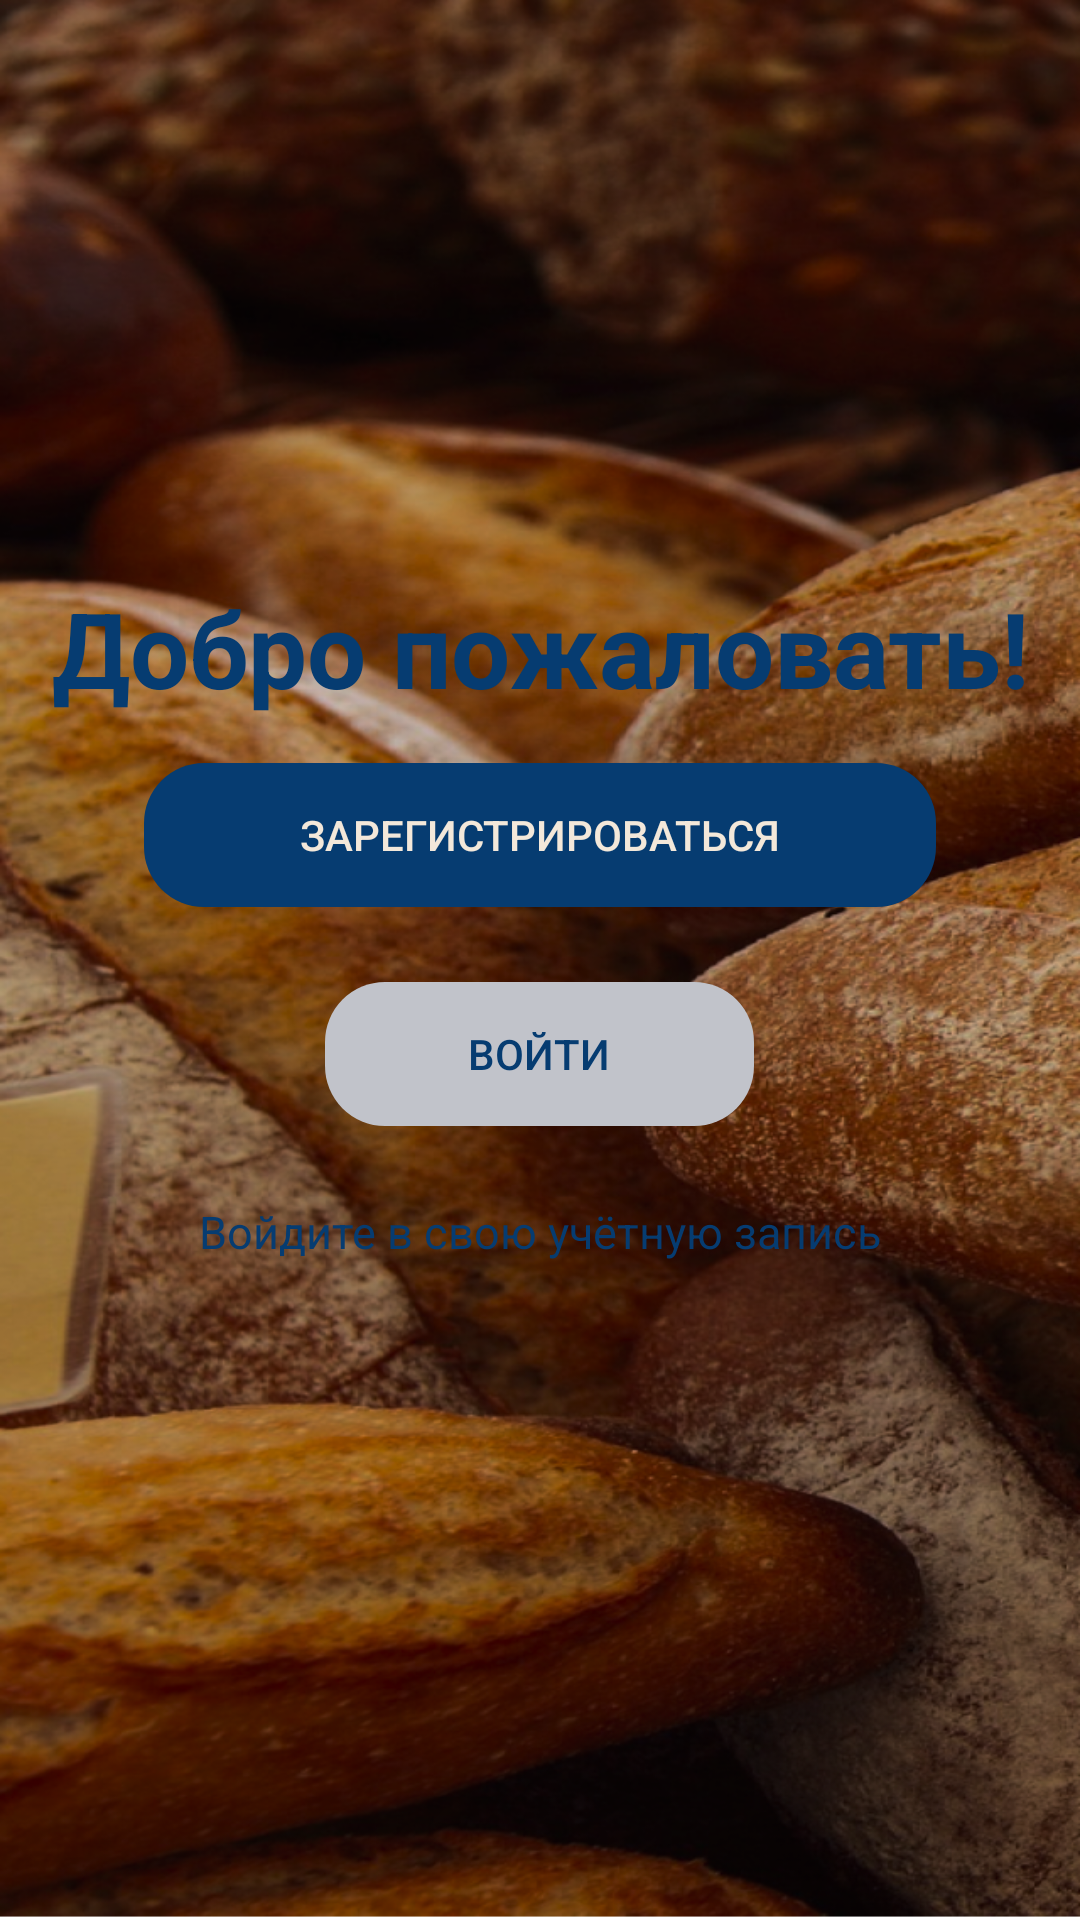

Write the Android layout XML for this screen, with the resource values it uses.
<!-- AndroidManifest.xml: application theme Theme.KursovayaBread -->
<!-- res/layout/activity_main.xml -->
<?xml version="1.0" encoding="utf-8"?>
<RelativeLayout xmlns:android="http://schemas.android.com/apk/res/android"
    xmlns:app="http://schemas.android.com/apk/res-auto"
    xmlns:tools="http://schemas.android.com/tools"
    android:id="@+id/root_element"
    android:layout_width="match_parent"
    android:layout_height="match_parent"
    android:background="@drawable/background"
    android:fontFamily="@font/raleway_dots"
    tools:context=".MainActivity">
        <TextView
            android:layout_above="@+id/buttons"
            android:layout_width="wrap_content"
            android:layout_height="wrap_content"
            android:text="Добро пожаловать!"
            android:gravity="center"
            android:textAlignment="center"
            android:textStyle="bold"
            android:textColor="#063C71"
            android:textSize="35sp"
            android:layout_centerHorizontal="true" />

    <TextView
        android:layout_below="@+id/buttons"
        android:layout_width="wrap_content"
        android:layout_height="wrap_content"
        android:layout_centerHorizontal="true"
        android:text="Войдите в свою учётную запись"
        android:textAlignment="center"
        android:textColor="#063C71"
        android:textSize="15sp" />

    <LinearLayout
        android:id="@+id/buttons"
        android:layout_width="match_parent"
        android:layout_height="wrap_content"
        android:layout_centerInParent="true"
        android:layout_marginStart="15dp"
        android:layout_marginTop="15dp"
        android:layout_marginEnd="15dp"
        android:layout_marginBottom="15dp"
        android:gravity="center"
        android:orientation="vertical"
        android:weightSum="2">

        <Button
            android:id="@+id/btnRegister"
            android:layout_width="264dp"
            android:layout_height="wrap_content"
            android:layout_marginBottom="25dp"
            android:background="@drawable/btn_register"
            android:text="Зарегистрироваться"
            android:textColor="@color/text_w"
            app:backgroundTint="#063C71" />

        <Button
            android:id="@+id/btnSignIn"
            android:layout_width="143dp"
            android:layout_height="wrap_content"
            android:layout_marginBottom="10dp"
            android:background="@drawable/btn_sign_in"
            android:text="Войти"
            android:textColor="#063C71"
            app:backgroundTint="#C1C3CA" />
    </LinearLayout>
</RelativeLayout>
<!-- resources referenced by this layout -->
<resources>
  <color name="text_w">#F3E8DA</color>
  <!-- drawable background: png bitmap (drawable, 474505 bytes) -->
  <!-- drawable btn_register (drawable-v24) -->
  <?xml version="1.0" encoding="utf-8"?>
  <ripple xmlns:android="http://schemas.android.com/apk/res/android"
      android:color="#A86618">
      <item>
          <shape android:shape="rectangle">
              <corners android:radius="20dp" />
          </shape>
      </item>
  </ripple>
  <!-- drawable btn_sign_in (drawable-v24) -->
  <?xml version="1.0" encoding="utf-8"?>
  <ripple xmlns:android="http://schemas.android.com/apk/res/android"
      android:color="#AC9A81">
      <item>
          <shape android:shape="rectangle">
              <corners android:radius="20dp" />
          </shape>
      </item>
  </ripple>
  <style name="Theme.KursovayaBread" parent="Theme.MaterialComponents.DayNight.NoActionBar">
          
          <item name="colorPrimary">@color/text_w</item>
          <item name="colorPrimaryVariant">@color/purple_700</item>
          <item name="colorOnPrimary">@color/white</item>
          
          <item name="colorSecondary">@color/teal_200</item>
          <item name="colorSecondaryVariant">@color/teal_700</item>
          <item name="colorOnSecondary">@color/black</item>
          
          <item name="android:statusBarColor" tools:targetApi="l">?attr/colorPrimaryVariant</item>
          
          <item name="android:windowFullscreen">true</item>
          <item name="colorControlNormal">@color/text_b</item>
          <item name="colorControlActivated">@color/text_b</item>
          <item name="colorControlHighlight">@color/text_b</item>
      </style>
  <color name="purple_700">#FF3700B3</color>
  <color name="white">#FFFFFFFF</color>
  <color name="teal_200">#FF03DAC5</color>
  <color name="teal_700">#FF018786</color>
  <color name="black">#FF000000</color>
  <color name="text_b">#063C71</color>
</resources>
